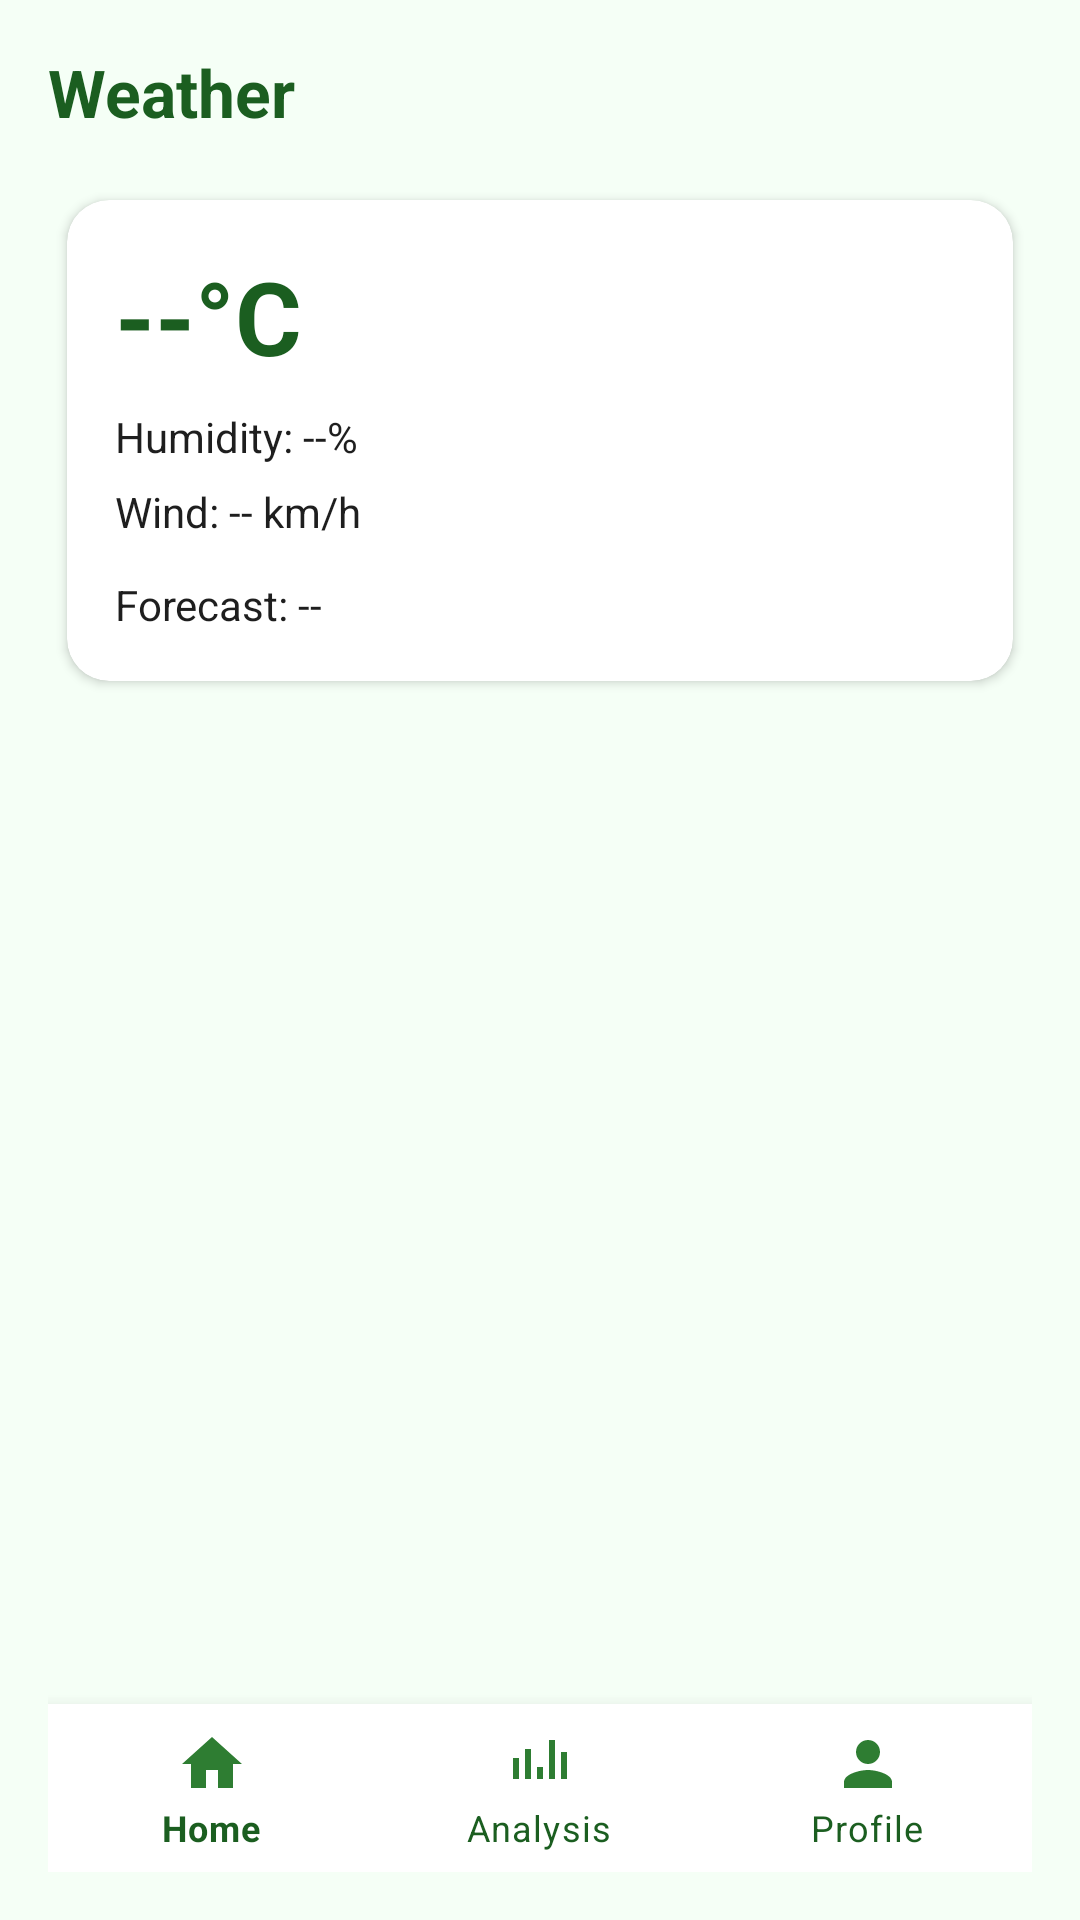

Android layout source for this screen:
<!-- AndroidManifest.xml: application theme Theme.AgroVers -->
<!-- res/layout/activity_weather.xml -->
<?xml version="1.0" encoding="utf-8"?>
<androidx.constraintlayout.widget.ConstraintLayout xmlns:android="http://schemas.android.com/apk/res/android"
    xmlns:app="http://schemas.android.com/apk/res-auto"
    android:layout_width="match_parent"
    android:layout_height="match_parent"
    android:padding="16dp">

    <TextView
        android:id="@+id/tvWeatherTitle"
        android:layout_width="0dp"
        android:layout_height="wrap_content"
        android:text="Weather"
        android:textColor="@color/agro_green_dark"
        android:textSize="22sp"
        android:textStyle="bold"
        app:layout_constraintEnd_toEndOf="parent"
        app:layout_constraintStart_toStartOf="parent"
        app:layout_constraintTop_toTopOf="parent" />

    <androidx.cardview.widget.CardView
        android:id="@+id/cardWeather"
        android:layout_width="0dp"
        android:layout_height="wrap_content"
        android:layout_marginTop="14dp"
        app:cardCornerRadius="14dp"
        app:cardElevation="2dp"
        app:cardUseCompatPadding="true"
        app:layout_constraintEnd_toEndOf="parent"
        app:layout_constraintStart_toStartOf="parent"
        app:layout_constraintTop_toBottomOf="@id/tvWeatherTitle">

        <LinearLayout
            android:layout_width="match_parent"
            android:layout_height="wrap_content"
            android:orientation="vertical"
            android:padding="16dp">

            <TextView
                android:id="@+id/tvWeatherTemp"
                android:layout_width="wrap_content"
                android:layout_height="wrap_content"
                android:text="--°C"
                android:textColor="@color/agro_green_dark"
                android:textSize="34sp"
                android:textStyle="bold" />

            <TextView
                android:id="@+id/tvWeatherHumidity"
                android:layout_width="wrap_content"
                android:layout_height="wrap_content"
                android:layout_marginTop="8dp"
                android:text="Humidity: --%"
                android:textColor="@color/agro_text"
                android:textSize="14sp" />

            <TextView
                android:id="@+id/tvWeatherWind"
                android:layout_width="wrap_content"
                android:layout_height="wrap_content"
                android:layout_marginTop="6dp"
                android:text="Wind: -- km/h"
                android:textColor="@color/agro_text"
                android:textSize="14sp" />

            <TextView
                android:id="@+id/tvWeatherForecast"
                android:layout_width="match_parent"
                android:layout_height="wrap_content"
                android:layout_marginTop="12dp"
                android:text="Forecast: --"
                android:textColor="@color/agro_text"
                android:textSize="14sp" />

        </LinearLayout>
    </androidx.cardview.widget.CardView>

    <com.google.android.material.bottomnavigation.BottomNavigationView
        android:id="@+id/bottomNavigationView"
        android:layout_width="0dp"
        android:layout_height="wrap_content"
        android:background="@color/white"
        app:itemIconTint="@color/agro_green"
        app:itemTextColor="@color/agro_green_dark"
        app:layout_constraintBottom_toBottomOf="parent"
        app:layout_constraintEnd_toEndOf="parent"
        app:layout_constraintStart_toStartOf="parent"
        app:menu="@menu/bottom_nav_menu" />

</androidx.constraintlayout.widget.ConstraintLayout>
<!-- resources referenced by this layout -->
<resources>
  <color name="agro_green">#2E7D32</color>
  <color name="agro_green_dark">#1B5E20</color>
  <color name="agro_text">#1E1E1E</color>
  <color name="white">#FFFFFF</color>
  <style name="Theme.AgroVers" parent="Theme.MaterialComponents.DayNight.NoActionBar">
          <item name="colorPrimary">@color/agro_green</item>
          <item name="colorPrimaryVariant">@color/agro_green_dark</item>
          <item name="colorSecondary">@color/agro_green_light</item>
          <item name="android:statusBarColor">@color/agro_green_dark</item>
          <item name="android:windowBackground">@color/agro_bg</item>
          <item name="android:navigationBarColor" tools:targetApi="l">@color/white</item>
      </style>
  <color name="agro_green_light">#A5D6A7</color>
  <color name="agro_bg">#F5FFF6</color>
</resources>
